Run: headless pygame with SDL's dummy video driver; simulated clock (each Clock.tick advances the game by its frame time, no real sleeping); random seed 0; keys injected as events and as key.get_pressed() state; no mouse input.
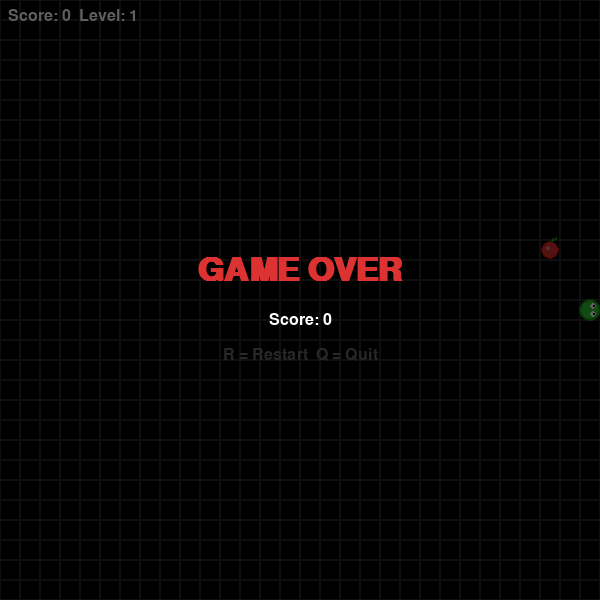
Frame 1 of 4 · flips 1–60 · no input
Frame 2 of 4 · flips 61–180 · tapped SPACE, RETURN · held RIGHT (→), D · screen unchanged from frame 1, image omitted
Frame 3 of 4 · flips 181–300 · held DOWN (↓), S · screen unchanged from frame 2, image omitted
Frame 4 of 4 · flips 301–420 · held LEFT (←), A, UP (↑), W · screen unchanged from frame 3, image omitted

The pygame program that drew these frames:

import pygame, random, sys

WIDTH, HEIGHT, CELL = 600, 600, 20
BASE_FPS, FPS_STEP, MAX_FPS = 6, 2, 20  # level-up every 5 apples
COLS, ROWS = WIDTH // CELL, HEIGHT // CELL
BLACK, WHITE, GREEN, RED, GRAY = (0,0,0), (255,255,255), (50,200,50), (220,50,50), (40,40,40)
DARK_GREEN = (30, 140, 30)
UP, DOWN, LEFT, RIGHT = (0,-1), (0,1), (-1,0), (1,0)


class Snake:
    def __init__(self, body, direction):
        self.body = body
        self.direction = direction

    def move(self):
        new_head = (self.body[0][0] + self.direction[0], self.body[0][1] + self.direction[1])
        self.body.insert(0, new_head)
        self.body.pop()

    def grow(self):
        new_head = (self.body[0][0] + self.direction[0], self.body[0][1] + self.direction[1])
        self.body.insert(0, new_head)

    def next_head(self):
        return (self.body[0][0] + self.direction[0], self.body[0][1] + self.direction[1])

    def wall_hit(self):
        h = self.next_head()
        return h[0] < 0 or h[0] >= COLS or h[1] < 0 or h[1] >= ROWS

    def self_hit(self):
        return self.next_head() in self.body

    def draw(self, surface, eating=False):
        for i, (c, r) in enumerate(self.body):
            cx, cy = c * CELL + CELL // 2, r * CELL + CELL // 2
            rad = CELL // 2 - 1
            pygame.draw.circle(surface, DARK_GREEN, (cx, cy), rad + 2)
            pygame.draw.circle(surface, GREEN, (cx, cy), rad)

        # head details
        hc, hr = self.body[0]
        cx, cy = hc * CELL + CELL // 2, hr * CELL + CELL // 2
        dx, dy = self.direction

        # eyes (offset perpendicular to direction)
        perp = (-dy, dx)
        for side in (1, -1):
            ex = cx + dx * 3 + perp[0] * 4 * side
            ey = cy + dy * 3 + perp[1] * 4 * side
            pygame.draw.circle(surface, WHITE, (int(ex), int(ey)), 3)
            pygame.draw.circle(surface, BLACK, (int(ex + dx), int(ey + dy)), 1)

        # tongue (flicks when eating)
        if eating:
            tx, ty = cx + dx * (rad + 2), cy + dy * (rad + 2)
            tip1 = (tx + dx * 5 - dy * 3, ty + dy * 5 + dx * 3)
            tip2 = (tx + dx * 5 + dy * 3, ty + dy * 5 - dx * 3)
            pygame.draw.line(surface, RED, (cx + dx * rad, cy + dy * rad), (int(tx), int(ty)), 2)
            pygame.draw.line(surface, RED, (int(tx), int(ty)), (int(tip1[0]), int(tip1[1])), 2)
            pygame.draw.line(surface, RED, (int(tx), int(ty)), (int(tip2[0]), int(tip2[1])), 2)


class Apple:
    def __init__(self, snake_body):
        self.position = None
        self.respawn(snake_body)

    def respawn(self, snake_body):
        while True:
            pos = (random.randint(0, COLS-1), random.randint(0, ROWS-1))
            if pos not in snake_body:
                self.position = pos
                return

    def draw(self, surface):
        c, r = self.position
        cx, cy = c * CELL + CELL // 2, r * CELL + CELL // 2
        rad = CELL // 2 - 2
        pygame.draw.circle(surface, (180, 0, 0), (cx, cy), rad + 1)
        pygame.draw.circle(surface, RED, (cx, cy), rad)
        pygame.draw.circle(surface, (255, 120, 120), (cx - rad//3, cy - rad//3), rad//3)  # shine
        # stem
        pygame.draw.line(surface, (101, 67, 33), (cx, cy - rad), (cx + 2, cy - rad - 4), 2)
        # leaf
        pygame.draw.line(surface, (0, 180, 0), (cx + 2, cy - rad - 2), (cx + 6, cy - rad - 5), 2)


class Game:
    def __init__(self):
        pygame.init()
        self.screen = pygame.display.set_mode((WIDTH, HEIGHT))
        pygame.display.set_caption("Snake")
        self.clock = pygame.time.Clock()
        self.font = pygame.font.SysFont("monospace", 24)
        self.font_big = pygame.font.SysFont("monospace", 48, bold=True)
        self.reset()

    def reset(self):
        self.snake = Snake([(COLS//2, ROWS//2)], RIGHT)
        self.apple = Apple(self.snake.body)
        self.score = 0
        self.over = False
        self.eating = False

    @property
    def level(self):
        return self.score // 5 + 1

    @property
    def fps(self):
        return min(BASE_FPS + (self.level - 1) * FPS_STEP, MAX_FPS)

    def handle_input(self):
        for e in pygame.event.get():
            if e.type == pygame.QUIT:
                pygame.quit(); sys.exit()
            if e.type == pygame.KEYDOWN:
                if self.over:
                    if e.key == pygame.K_r: self.reset()
                    if e.key == pygame.K_q: pygame.quit(); sys.exit()
                else:
                    s = self.snake
                    if e.key == pygame.K_UP    and s.direction != DOWN:  s.direction = UP
                    if e.key == pygame.K_DOWN   and s.direction != UP:   s.direction = DOWN
                    if e.key == pygame.K_LEFT   and s.direction != RIGHT: s.direction = LEFT
                    if e.key == pygame.K_RIGHT  and s.direction != LEFT:  s.direction = RIGHT

    def update(self):
        if self.over: return
        if self.snake.wall_hit() or self.snake.self_hit():
            self.over = True; return
        if self.snake.next_head() == self.apple.position:
            self.snake.grow()
            self.score += 1
            self.apple.respawn(self.snake.body)
            self.eating = True
        else:
            self.snake.move()
            self.eating = False

    def draw(self):
        self.screen.fill(BLACK)
        for c in range(COLS):
            for r in range(ROWS):
                pygame.draw.rect(self.screen, GRAY, (c*CELL, r*CELL, CELL, CELL), 1)
        self.apple.draw(self.screen)
        self.snake.draw(self.screen, eating=self.eating)
        self.screen.blit(self.font.render(f"Score: {self.score}  Level: {self.level}", True, WHITE), (8, 8))
        if self.over:
            ov = pygame.Surface((WIDTH, HEIGHT), pygame.SRCALPHA)
            ov.fill((0,0,0,160)); self.screen.blit(ov, (0,0))
            self.screen.blit(self.font_big.render("GAME OVER", True, RED),
                             self.font_big.render("GAME OVER", True, RED).get_rect(center=(WIDTH//2, HEIGHT//2-30)))
            self.screen.blit(self.font.render(f"Score: {self.score}", True, WHITE),
                             self.font.render(f"Score: {self.score}", True, WHITE).get_rect(center=(WIDTH//2, HEIGHT//2+20)))
            self.screen.blit(self.font.render("R = Restart  Q = Quit", True, GRAY),
                             self.font.render("R = Restart  Q = Quit", True, GRAY).get_rect(center=(WIDTH//2, HEIGHT//2+55)))
        pygame.display.flip()

    def render(self):
        grid = [['O'] * COLS for _ in range(ROWS)]
        grid[self.apple.position[1]][self.apple.position[0]] = '*'
        for c, r in self.snake.body:
            grid[r][c] = '#'
        border = '+' + '-' * COLS + '+'
        rows = '\n'.join('|' + ''.join(row) + '|' for row in grid)
        print(f"{border}\n{rows}\n{border}\nScore: {self.score}")

    def run(self):
        while True:
            self.handle_input()
            self.update()
            self.draw()
            self.clock.tick(self.fps)


def verify():
    """Step 3: print initial board state without launching pygame."""
    import os; os.environ["SDL_VIDEODRIVER"] = "dummy"; os.environ["SDL_AUDIODRIVER"] = "dummy"
    snake = Snake([(COLS//2, ROWS//2)], RIGHT)
    apple = Apple(snake.body)
    print(f"Board: {COLS}w x {ROWS}h  |  Snake head: {snake.body[0]}  |  Direction: {snake.direction}")
    grid = [['O'] * COLS for _ in range(ROWS)]
    grid[apple.position[1]][apple.position[0]] = '*'
    grid[snake.body[0][1]][snake.body[0][0]] = '#'
    border = '+' + '-' * COLS + '+'
    print(border)
    for row in grid: print('|' + ''.join(row) + '|')
    print(border)

if __name__ == "__main__":
    import sys
    if "--verify" in sys.argv:
        verify()
    else:
        Game().run()
